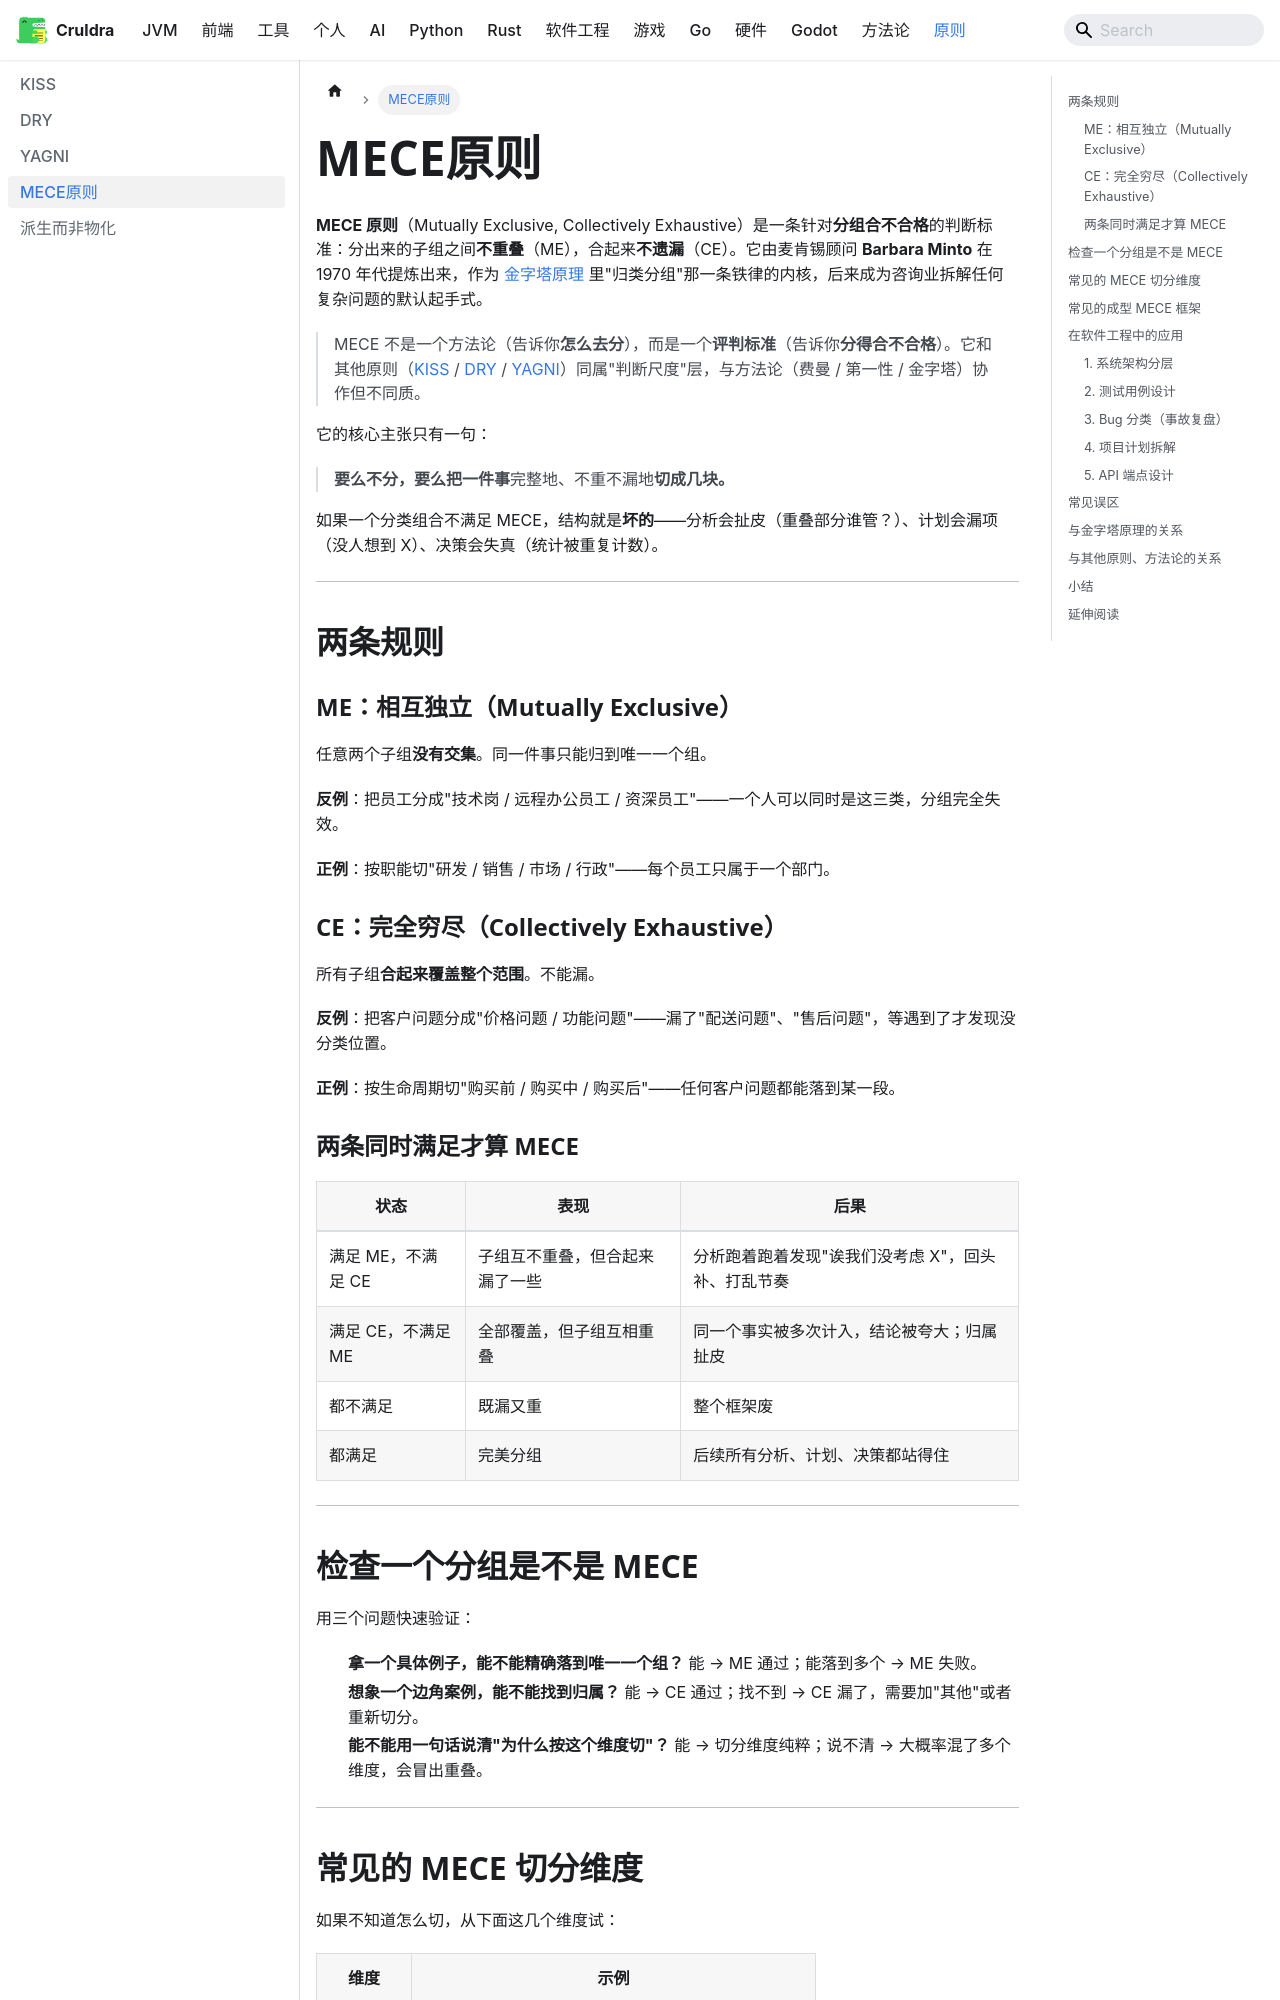

repository: cruldra/notes3 · page: docs/Principles/MECE原则.html · generator: docusaurus

---
sidebar_position: 4
---

**MECE 原则**（Mutually Exclusive, Collectively Exhaustive）是一条针对**分组合不合格**的判断标准：分出来的子组之间**不重叠**（ME），合起来**不遗漏**（CE）。它由麦肯锡顾问 **Barbara Minto** 在 1970 年代提炼出来，作为 [金字塔原理](../Methodology/金字塔原理.md) 里"归类分组"那一条铁律的内核，后来成为咨询业拆解任何复杂问题的默认起手式。

> MECE 不是一个方法论（告诉你**怎么去分**），而是一个**评判标准**（告诉你**分得合不合格**）。它和其他原则（[KISS](./KISS.md) / [DRY](./DRY.md) / [YAGNI](./YAGNI.md)）同属"判断尺度"层，与方法论（费曼 / 第一性 / 金字塔）协作但不同质。

它的核心主张只有一句：

> **要么不分，要么把一件事**完整地、不重不漏地**切成几块。**

如果一个分类组合不满足 MECE，结构就是**坏的**——分析会扯皮（重叠部分谁管？）、计划会漏项（没人想到 X）、决策会失真（统计被重复计数）。

---

## 两条规则

### ME：相互独立（Mutually Exclusive）

任意两个子组**没有交集**。同一件事只能归到唯一一个组。

**反例**：把员工分成"技术岗 / 远程办公员工 / 资深员工"——一个人可以同时是这三类，分组完全失效。

**正例**：按职能切"研发 / 销售 / 市场 / 行政"——每个员工只属于一个部门。

### CE：完全穷尽（Collectively Exhaustive）

所有子组**合起来覆盖整个范围**。不能漏。

**反例**：把客户问题分成"价格问题 / 功能问题"——漏了"配送问题"、"售后问题"，等遇到了才发现没分类位置。

**正例**：按生命周期切"购买前 / 购买中 / 购买后"——任何客户问题都能落到某一段。

### 两条同时满足才算 MECE

| 状态 | 表现 | 后果 |
|---|---|---|
| 满足 ME，不满足 CE | 子组互不重叠，但合起来漏了一些 | 分析跑着跑着发现"诶我们没考虑 X"，回头补、打乱节奏 |
| 满足 CE，不满足 ME | 全部覆盖，但子组互相重叠 | 同一个事实被多次计入，结论被夸大；归属扯皮 |
| 都不满足 | 既漏又重 | 整个框架废 |
| 都满足 | 完美分组 | 后续所有分析、计划、决策都站得住 |

---

## 检查一个分组是不是 MECE

用三个问题快速验证：

1. **拿一个具体例子，能不能精确落到唯一一个组？**
   能 → ME 通过；能落到多个 → ME 失败。
2. **想象一个边角案例，能不能找到归属？**
   能 → CE 通过；找不到 → CE 漏了，需要加"其他"或者重新切分。
3. **能不能用一句话说清"为什么按这个维度切"？**
   能 → 切分维度纯粹；说不清 → 大概率混了多个维度，会冒出重叠。

---
